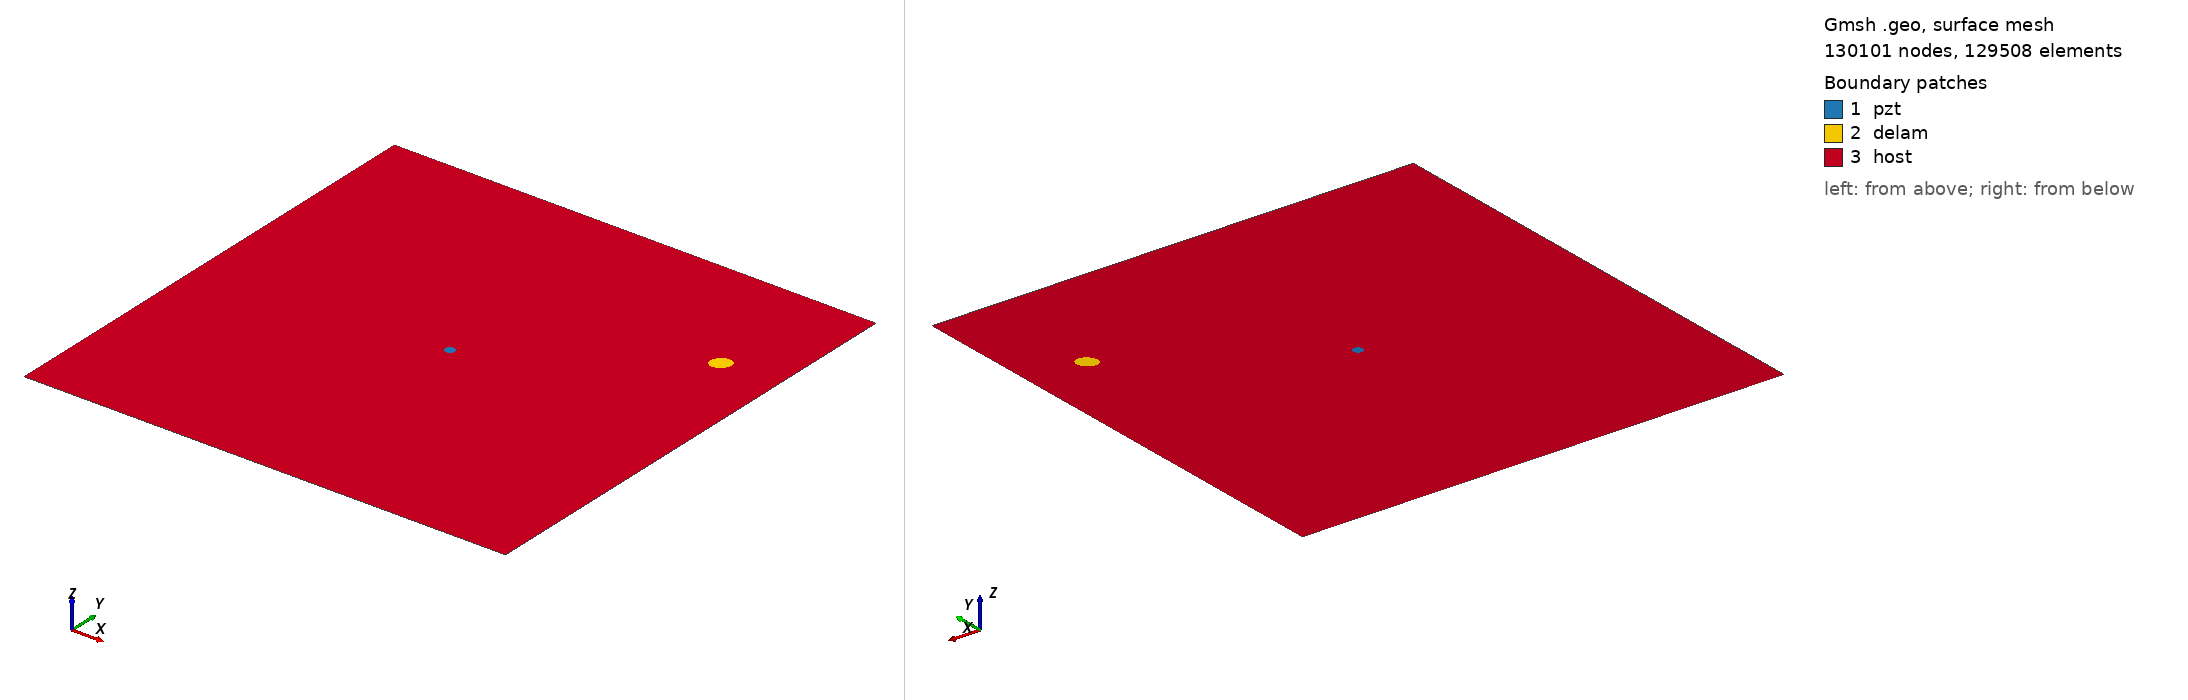

Gmsh geometry script, surface-meshed: 130101 nodes, 129508 surface elements. Boundary patches (legend numbers): 1 pzt, 2 delam, 3 host. Left view from above one corner, right view from below the opposite corner. Legend entries are the model's physical surfaces. The drawing asked Gmsh for element sizes between 1% and 20% of the model's largest extent; the script's own settings can give other sizes.

=== m2_rand_single_delam_61.geo (drawn) ===
SetFactory("OpenCASCADE");
L=0.500000; 
W=0.500000; 
a=0.010555; 
b=0.008589; 
x=0.440304; 
y=0.368222; 
alpha=0.234783 *Pi; 
r=0.005000; 
xpzt=0.250000; 
ypzt=0.250000; 
//+
Point(1) = {0, 0, 0, 1.0};
//+
Point(2) = {L, 0, 0, 1.0};
//+
Point(3) = {L, W, 0, 1.0};
//+
Point(4) = {0, W, 0, 1.0};
//+
Line(1) = {1, 2};
//+
Line(2) = {2, 3};
//+
Line(3) = {3, 4};
//+
Line(4) = {4, 1};
//+
Circle(5) = {xpzt, ypzt, -0, r, 0, 2*Pi};
//+
Ellipse(6) = {x, y, -0, a, b, 0, 2*Pi};
//+
Rotate {{0, 0, 1}, {x, y, 0}, alpha} {
  Curve{6}; 
}
//+
Curve Loop(1) = {4, 1, 2, 3};
//+
Curve Loop(2) = {6};
//+
Curve Loop(3) = {5};
//+
Curve Loop(4) = {6};
//+
Curve Loop(5) = {5};
//+
Plane Surface(1) = {5};
//+
Plane Surface(2) = {4};
//+
Plane Surface(3) = {1, 2, 3};
//+
Point(9) = {xpzt, ypzt, 0, 1.0};
//+
Point{9} In Surface {1};// mesh node at centre of pzt
//+
Physical Surface("pzt") = {1};
//+
Physical Surface("delam") = {2};
//+
Physical Surface("host") = {3};

Mesh.Algorithm = 6; // Frontal
Mesh.CharacteristicLengthFactor = 0.034000;
Mesh.CharacteristicLengthMin = 0.001000;
Mesh.CharacteristicLengthMax = 0.200000;
Mesh.RecombineAll = 1; // Apply recombination algorithm
Mesh.SubdivisionAlgorithm = 1; // 1: all quadrangles
Mesh.Smoothing = 1;
